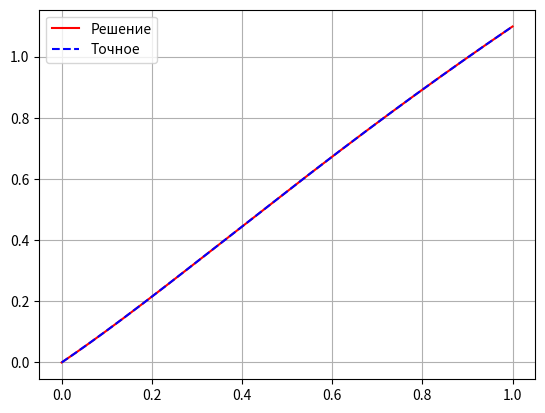
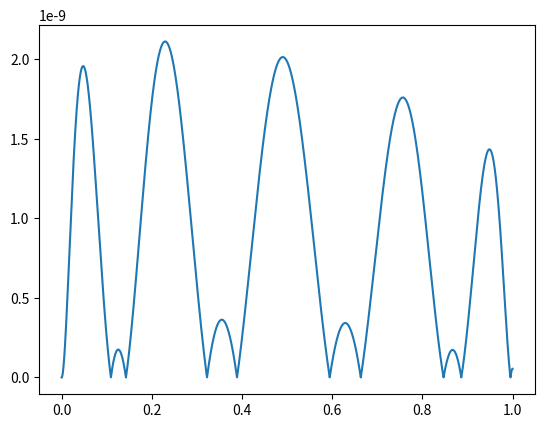

The script that saved these images, in order:
# Galerkin method
import numpy as np
import matplotlib.pyplot as plt
import scipy as sc
import sympy as sy

# var 25
def exact(x):
    return np.log(x**2 + x + 1)
    # return 0.934 - 0.988 * x**2 + 0.054 * x**4
    # return x + np.exp(1) / (np.exp(2) - 1) * (np.exp(-x) - np.exp(x))
    # return np.sin(x) - np.cos(x)

def p(x):
    return 1 / (x**2 + x + 1)
    # return 1
    # return 0
    # return -1

def q(x):
    return 0
    # return (1+x**2)
    # return -1
    # return 1

def f(x):
    return (2 - 2*x**2)/(x**2 + x + 1)**2
    # return -1
    # return -x
    # return -(np.sin(x)+np.cos(x))



def phi(x, k):
    # return x**(k+1) / (k+1) - x**(k+2) / (k+2) if k > 0 else (1- np.log(3)) * x**2 + (2*np.log(3) - 1) * x
    return x**(k+1) / (k+1) - x**(k+2) / (k+2) if k > 0 else x
    # return x**k * (1 - x)  if k > 0 else (1- np.log(3)) * x**2 + (2*np.log(3) - 1) * x


def L(x, ff):
    x_ = sy.Symbol('x')
    u0 = ff(x_)
    u1 = sy.diff(u0, x_)
    u2 = sy.diff(u1, x_)
    ret = u2 + p(x_) * u1 + q(x_) * u0
    return ret.subs(x_, x)
    


def u(x, c):
    return sum(c[i] * phi(x, i) for i in range(len(c)))


a, b = 0, 1
n = 10

matrix = np.zeros((n-1,n-1))
values = np.zeros(n-1)

for i in range(1, n):
    for j in range(1, n):
        integrant = lambda x: phi(x, i) * L(x, lambda xx: phi(xx, j))
        int1 = sc.integrate.quad(integrant, a, b)
        
        matrix[i - 1, j - 1] = int1[0] 
        
    
    integrant = lambda x: phi(x, i) *(f(x) - L(x, lambda xx: phi(xx, 0)))
    intv = sc.integrate.quad(integrant, a, b)
    values[i-1] = intv[0]

    
# print(matrix)
# print(values)
c = np.linalg.solve(matrix, values)
c = np.append([1], c)

print(c)
num = 10000
x = np.linspace(a, b, num+1)

uu = u(x, c)
plt.plot(x, uu, 'r')

plt.plot(x, exact(x), 'b--')
plt.legend(["Решение", "Точное"])
plt.grid()

plt.figure(123)
udiff = abs( exact(x) - uu )

plt.plot(x, udiff)


plt.show()
